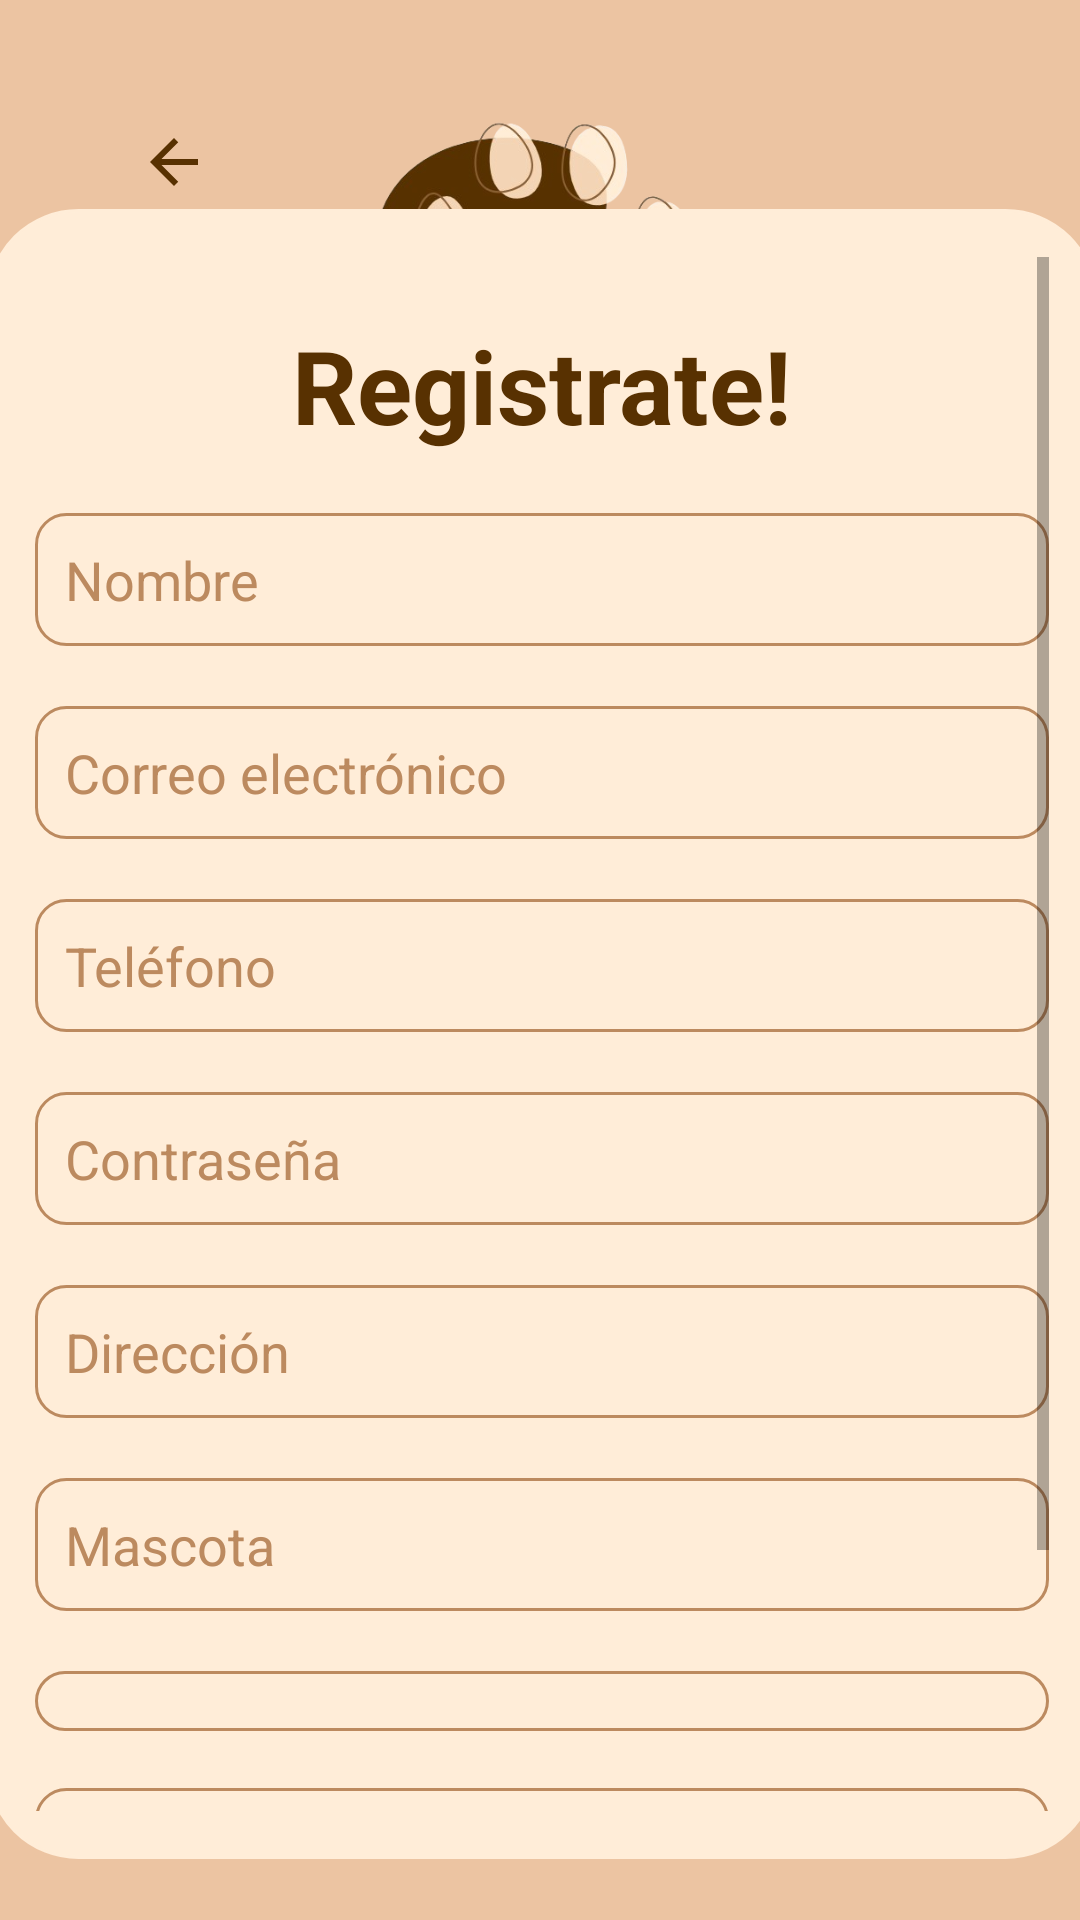

This screen was rendered from an Android layout file. Write that file and the resources it references.
<!-- AndroidManifest.xml: application theme Theme.HappyPets -->
<!-- res/layout/activity_registro.xml -->
<?xml version="1.0" encoding="utf-8"?>
<androidx.constraintlayout.widget.ConstraintLayout xmlns:android="http://schemas.android.com/apk/res/android"
    xmlns:app="http://schemas.android.com/apk/res-auto"
    xmlns:tools="http://schemas.android.com/tools"
    android:id="@+id/registro"
    android:layout_width="match_parent"
    android:layout_height="match_parent"
    android:background="#ECC4A2"
    tools:context=".RegistroActivity">


    <ImageButton
        android:id="@+id/AtrasRegistrarteButton"
        android:layout_width="44dp"
        android:layout_height="44dp"
        android:layout_marginStart="36dp"
        android:layout_marginTop="32dp"
        android:background="#00FFFFFF"
        android:src="@drawable/baseline_arrow_back_24"
        app:layout_constraintEnd_toStartOf="@+id/imageView2"
        app:layout_constraintHorizontal_bias="0.0"
        app:layout_constraintStart_toStartOf="parent"
        app:layout_constraintTop_toTopOf="parent" />

    <ImageView
        android:id="@+id/imageView2"
        android:layout_width="141dp"
        android:layout_height="123dp"
        android:layout_marginTop="17dp"
        app:layout_constraintEnd_toEndOf="parent"
        app:layout_constraintHorizontal_bias="0.497"
        app:layout_constraintStart_toStartOf="parent"
        app:layout_constraintTop_toTopOf="parent"
        app:srcCompat="@drawable/icono1" />

    <androidx.constraintlayout.widget.ConstraintLayout
        android:id="@+id/registroContainer"
        android:layout_width="370dp"
        android:layout_height="550dp"
        android:background="@drawable/rounded_top_corners"
        android:orientation="vertical"
        android:padding="16dp"
        app:layout_constraintBottom_toBottomOf="parent"
        app:layout_constraintEnd_toEndOf="parent"
        app:layout_constraintHorizontal_bias="0.487"
        app:layout_constraintStart_toStartOf="parent"
        app:layout_constraintTop_toTopOf="parent"
        app:layout_constraintVertical_bias="0.773">


        <ScrollView
            android:layout_width="match_parent"
            android:layout_height="match_parent">

            <LinearLayout
                android:layout_width="match_parent"
                android:layout_height="wrap_content"
                android:orientation="vertical">

                <androidx.constraintlayout.widget.ConstraintLayout
                    android:layout_width="match_parent"
                    android:layout_height="match_parent">

                    <TextView
                        android:id="@+id/textView"
                        android:layout_width="wrap_content"
                        android:layout_height="wrap_content"
                        android:layout_marginTop="20dp"
                        android:text="Registrate!"
                        android:textColor="@color/brown_700"
                        android:textSize="34sp"
                        android:textStyle="bold"
                        app:layout_constraintEnd_toEndOf="parent"
                        app:layout_constraintStart_toStartOf="parent"
                        app:layout_constraintTop_toTopOf="parent" />

                    <EditText
                        android:id="@+id/nombre"
                        android:layout_width="match_parent"
                        android:layout_height="wrap_content"
                        android:layout_marginTop="20dp"
                        android:background="@drawable/rounded_edittext"
                        android:hint="Nombre"
                        android:inputType="textPersonName"
                        android:padding="10dp"
                        android:textColor="@color/brown_500"
                        android:textColorHint="@color/brown_200"
                        app:layout_constraintEnd_toEndOf="parent"
                        app:layout_constraintStart_toStartOf="parent"
                        app:layout_constraintTop_toBottomOf="@+id/textView" />

                    <EditText
                        android:id="@+id/email"
                        android:layout_width="match_parent"
                        android:layout_height="wrap_content"
                        android:layout_marginTop="20dp"
                        android:background="@drawable/rounded_edittext"
                        android:hint="Correo electrónico"
                        android:inputType="textEmailAddress"
                        android:padding="10dp"
                        android:textColor="@color/brown_500"
                        android:textColorHint="@color/brown_200"
                        app:layout_constraintEnd_toEndOf="parent"
                        app:layout_constraintStart_toStartOf="parent"
                        app:layout_constraintTop_toBottomOf="@+id/nombre" />

                    <EditText
                        android:id="@+id/Precio_producto"
                        android:layout_width="match_parent"
                        android:layout_height="wrap_content"
                        android:layout_marginTop="20dp"
                        android:background="@drawable/rounded_edittext"
                        android:hint="Teléfono"
                        android:inputType="phone"
                        android:padding="10dp"
                        android:textColor="@color/brown_500"
                        android:textColorHint="@color/brown_200"
                        app:layout_constraintEnd_toEndOf="parent"
                        app:layout_constraintStart_toStartOf="parent"
                        app:layout_constraintTop_toBottomOf="@+id/email" />

                    <EditText
                        android:id="@+id/Stock_producto"
                        android:layout_width="match_parent"
                        android:layout_height="wrap_content"
                        android:layout_marginTop="20dp"
                        android:background="@drawable/rounded_edittext"
                        android:hint="Contraseña"
                        android:inputType="textPassword"
                        android:padding="10dp"
                        android:textColor="@color/brown_500"
                        android:textColorHint="@color/brown_200"
                        app:layout_constraintEnd_toEndOf="parent"
                        app:layout_constraintStart_toStartOf="parent"
                        app:layout_constraintTop_toBottomOf="@+id/Precio_producto" />

                    <EditText
                        android:id="@+id/direccion"
                        android:layout_width="match_parent"
                        android:layout_height="wrap_content"
                        android:layout_marginTop="20dp"
                        android:background="@drawable/rounded_edittext"
                        android:hint="Dirección"
                        android:inputType="textPostalAddress"
                        android:padding="10dp"
                        android:textColor="@color/brown_500"
                        android:textColorHint="@color/brown_200"
                        app:layout_constraintEnd_toEndOf="parent"
                        app:layout_constraintStart_toStartOf="parent"
                        app:layout_constraintTop_toBottomOf="@+id/Stock_producto" />

                    <EditText
                        android:id="@+id/mascota"
                        android:layout_width="match_parent"
                        android:layout_height="wrap_content"
                        android:layout_marginTop="20dp"
                        android:background="@drawable/rounded_edittext"
                        android:hint="Mascota"
                        android:inputType="textPersonName"
                        android:padding="10dp"
                        android:textColor="@color/brown_500"
                        android:textColorHint="@color/brown_200"
                        app:layout_constraintEnd_toEndOf="parent"
                        app:layout_constraintStart_toStartOf="parent"
                        app:layout_constraintTop_toBottomOf="@+id/direccion" />

                    <Spinner
                        android:id="@+id/spinner_raza"
                        android:layout_width="match_parent"
                        android:layout_height="wrap_content"
                        android:layout_marginTop="20dp"
                        android:background="@drawable/rounded_edittext"
                        android:hint="Raza"
                        android:padding="10dp"
                        android:textColor="@color/brown_500"
                        android:textColorHint="@color/brown_200"
                        app:layout_constraintEnd_toEndOf="parent"
                        app:layout_constraintStart_toStartOf="parent"
                        app:layout_constraintTop_toBottomOf="@+id/mascota" />

                    <EditText
                        android:id="@+id/edad"
                        android:layout_width="match_parent"
                        android:layout_height="wrap_content"
                        android:layout_marginTop="19dp"
                        android:background="@drawable/rounded_edittext"
                        android:hint="Edad de la mascota"
                        android:inputType="number"
                        android:padding="10dp"
                        android:textColor="@color/brown_500"
                        android:textColorHint="@color/brown_200"
                        app:layout_constraintEnd_toEndOf="parent"
                        app:layout_constraintStart_toStartOf="parent"
                        app:layout_constraintTop_toBottomOf="@+id/spinner_raza" />

                    <Button
                        android:id="@+id/button_registro"
                        android:layout_width="310dp"
                        android:layout_height="wrap_content"
                        android:layout_marginTop="20dp"
                        android:background="@drawable/rounded_buttons"
                        android:backgroundTint="@color/brown_700"
                        android:text="Unirme ahora!"
                        app:layout_constraintEnd_toEndOf="parent"
                        app:layout_constraintStart_toStartOf="parent"
                        app:layout_constraintTop_toBottomOf="@+id/edad" />
                </androidx.constraintlayout.widget.ConstraintLayout>
            </LinearLayout>
        </ScrollView>

    </androidx.constraintlayout.widget.ConstraintLayout>


</androidx.constraintlayout.widget.ConstraintLayout>
<!-- resources referenced by this layout -->
<resources>
  <color name="brown_200">#BC8A5F</color>
  <color name="brown_500">#8B5E34</color>
  <color name="brown_700">#583101</color>
  <!-- drawable baseline_arrow_back_24 (drawable) -->
  <vector xmlns:android="http://schemas.android.com/apk/res/android" android:autoMirrored="true" android:height="24dp" android:tint="#583101" android:viewportHeight="24" android:viewportWidth="24" android:width="24dp">
        
      <path android:fillColor="@android:color/white" android:pathData="M20,11H7.83l5.59,-5.59L12,4l-8,8 8,8 1.41,-1.41L7.83,13H20v-2z"/>
      
  </vector>
  <!-- drawable icono1: png bitmap (drawable, 85294 bytes) -->
  <!-- drawable rounded_buttons (drawable) -->
  <?xml version="1.0" encoding="utf-8"?>
  <shape xmlns:android="http://schemas.android.com/apk/res/android">
      <solid android:color="@color/brown_200"></solid>
      <corners android:radius="10dp"/>
      <stroke android:width="1dp" android:color="@color/brown_200"/>
  </shape>
  <!-- drawable rounded_edittext (drawable) -->
  <?xml version="1.0" encoding="utf-8"?>
  <shape xmlns:android="http://schemas.android.com/apk/res/android">
      <corners android:radius="10dp"/>
      <stroke android:width="1dp" android:color="@color/brown_200"/>
  </shape>
  <!-- drawable rounded_top_corners (drawable) -->
  <?xml version="1.0" encoding="utf-8"?>
  <shape xmlns:android="http://schemas.android.com/apk/res/android">
      <solid android:color="@color/beige_100"/>
      <corners android:topLeftRadius="30dp" android:topRightRadius="30dp" android:bottomLeftRadius="30dp" android:bottomRightRadius="30dp"/>
      <stroke android:width="1dp" android:color="@color/beige_100"/>
  </shape>
  <style name="Theme.HappyPets" parent="Theme.MaterialComponents.DayNight.NoActionBar">
          
          <item name="colorPrimary">@color/brown_300</item>
          <item name="colorPrimaryVariant">@color/brown_700</item>
          <item name="colorOnPrimary">@color/white</item>
          
          <item name="colorSecondary">@color/beige_200</item>
          <item name="colorSecondaryVariant">@color/beige_100</item>
          <item name="colorOnSecondary">@color/black</item>
          
          <item name="android:statusBarColor">?attr/colorPrimaryVariant</item>
          
      </style>
  <color name="beige_100">#FFEDD8</color>
  <color name="brown_300">#D4A276</color>
  <color name="white">#FFFFFFFF</color>
  <color name="beige_200">#F3D5B5</color>
  <color name="black">#FF000000</color>
</resources>
